4-way image classification set "final_split" from GitHub (FadhliRajwaa/retinopaty-diabetic); label vocabulary: mild diabetic retinopathy, moderate diabetic retinopathy, proliferate DR, severe diabetic retinopathy.

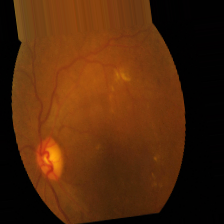
Label: mild diabetic retinopathy

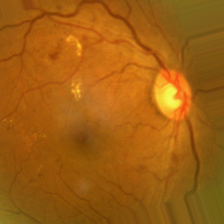
Label: moderate diabetic retinopathy

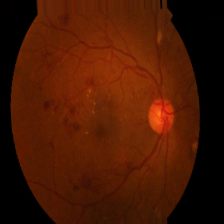
Label: severe diabetic retinopathy

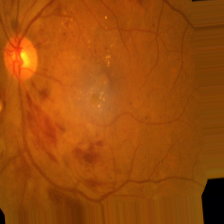
Label: severe diabetic retinopathy

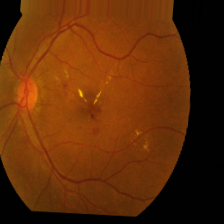
Label: mild diabetic retinopathy

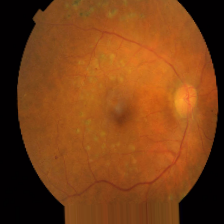
Label: proliferate DR
